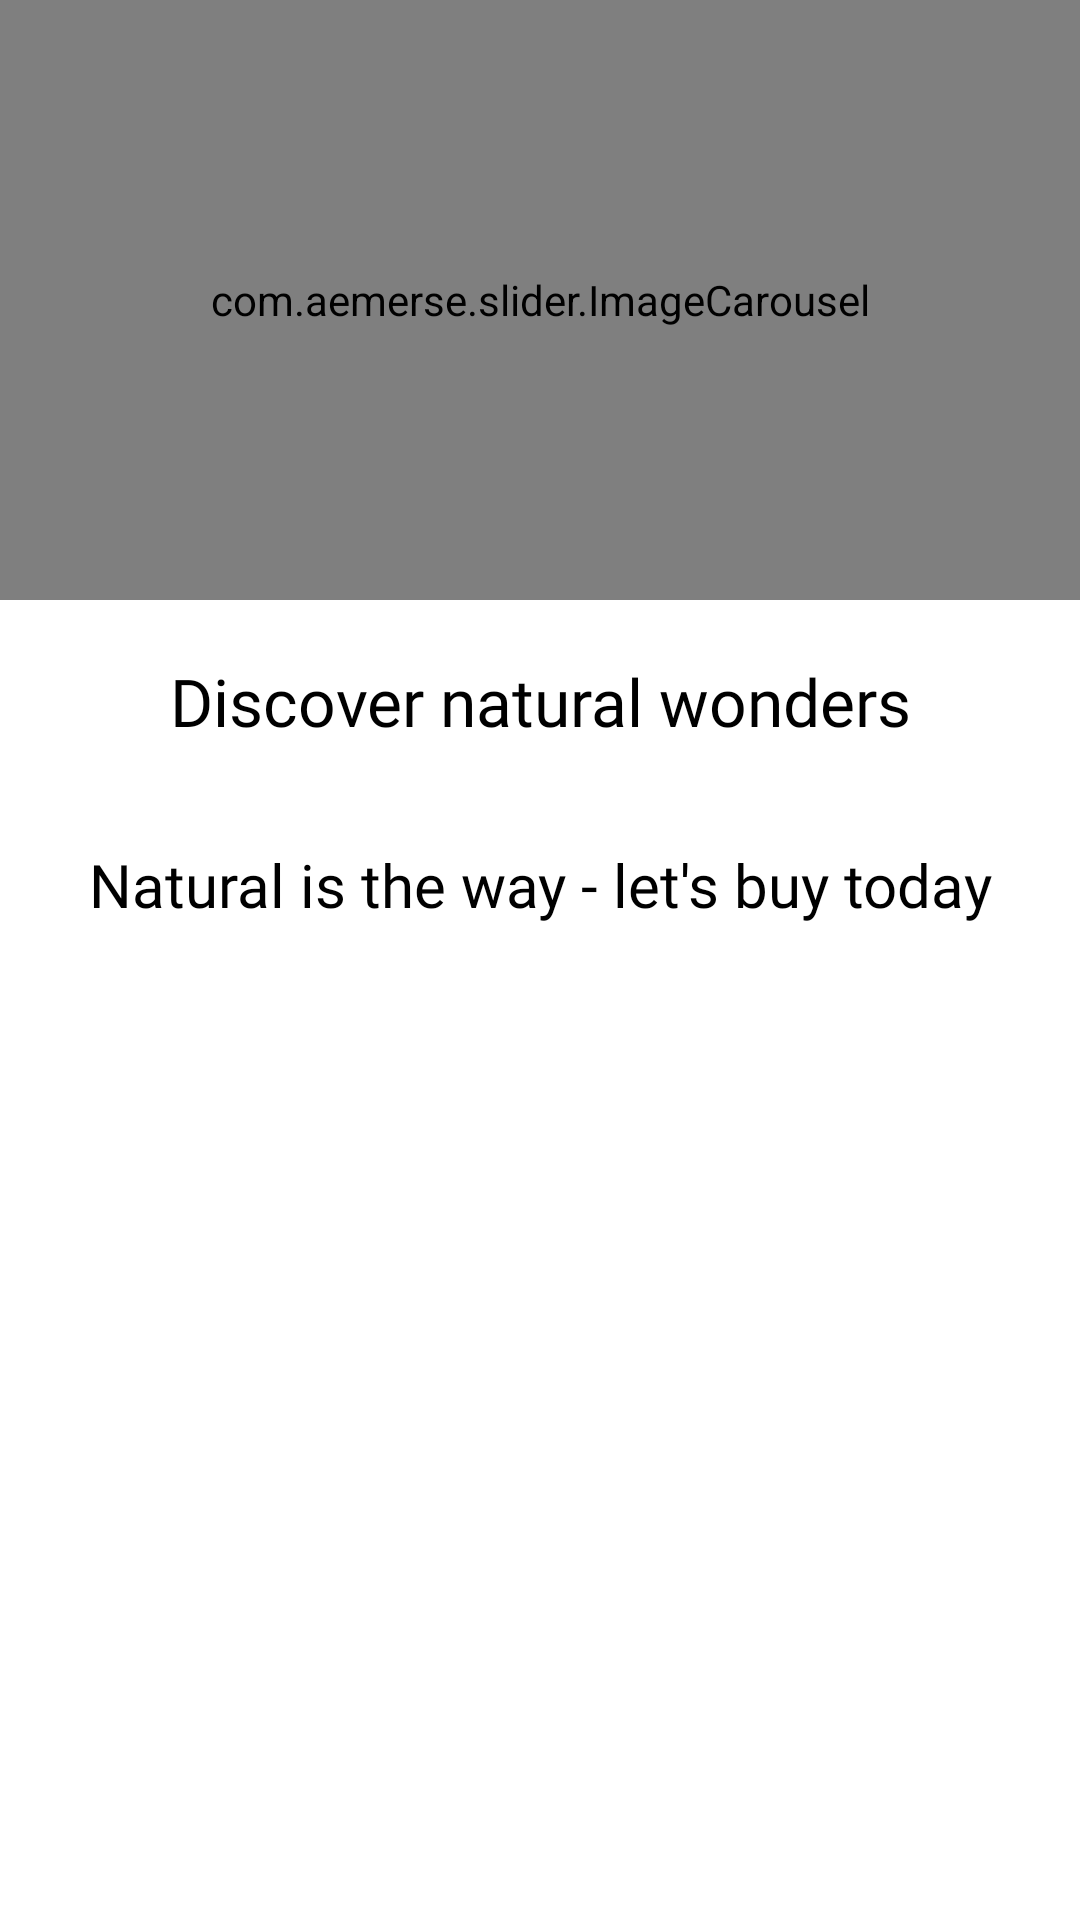

Android layout source for this screen:
<!-- AndroidManifest.xml: application theme Theme.Ecommerce -->
<!-- res/layout/fragment_homefrag.xml -->
<?xml version="1.0" encoding="utf-8"?>
<androidx.core.widget.NestedScrollView
    xmlns:android="http://schemas.android.com/apk/res/android"
    xmlns:app="http://schemas.android.com/apk/res-auto"
    xmlns:tools="http://schemas.android.com/tools"
    android:layout_width="match_parent"
    android:layout_height="match_parent">
<androidx.constraintlayout.widget.ConstraintLayout
    android:layout_width="match_parent"
    android:layout_height="match_parent"
    tools:context=".fragments.Homefrag">

    <ProgressBar
        android:id="@+id/progress_bar"
        android:layout_width="wrap_content"
        android:layout_height="wrap_content"
        android:layout_gravity="center"
        android:visibility="gone"
        app:layout_constraintBottom_toBottomOf="parent"
        app:layout_constraintEnd_toEndOf="parent"
        app:layout_constraintStart_toStartOf="parent"
        app:layout_constraintTop_toTopOf="parent" />
    <com.aemerse.slider.ImageCarousel
        android:id="@+id/carousel"
        android:layout_width="match_parent"
        android:layout_height="200dp"
       app:imageScaleType="fitXY"
        app:showNavigationButtons="false"
        app:autoPlay="true"
        app:autoPlayDelay="3000"
        app:layout_constraintEnd_toEndOf="parent"
        app:layout_constraintStart_toStartOf="parent"
        app:layout_constraintTop_toTopOf="parent" />

    <TextView
        android:id="@+id/textView"
        android:layout_width="wrap_content"
        android:layout_height="wrap_content"
        android:layout_marginTop="19dp"
        android:fontFamily="@font/tenor_sans"
        android:text="Discover natural wonders"
        android:textSize="22sp"
        android:textColor="@color/black"
        app:layout_constraintEnd_toEndOf="parent"
        app:layout_constraintStart_toStartOf="parent"
        app:layout_constraintTop_toBottomOf="@+id/carousel" />

    <androidx.recyclerview.widget.RecyclerView
        android:id="@+id/caterecycler"
        android:layout_width="match_parent"
        android:layout_height="wrap_content"
        android:layout_marginTop="14dp"
        android:orientation="horizontal"
        app:layoutManager="androidx.recyclerview.widget.LinearLayoutManager"
        app:layout_constraintEnd_toEndOf="parent"
        app:layout_constraintHorizontal_bias="0.0"
        app:layout_constraintStart_toStartOf="parent"
        app:layout_constraintTop_toBottomOf="@+id/textView" />


    <TextView
        android:id="@+id/textView2"
        android:layout_width="0dp"
        android:layout_height="wrap_content"
        android:layout_marginTop="19dp"
        android:fontFamily="@font/tenor_sans"
        android:textColor="@color/black"
        android:textAlignment="center"
        android:text="Natural is the way - let's buy today"
        android:textSize="20sp"
        app:layout_constraintEnd_toEndOf="parent"
        app:layout_constraintStart_toStartOf="parent"
        app:layout_constraintTop_toBottomOf="@+id/caterecycler" />

    <androidx.recyclerview.widget.RecyclerView
        android:id="@+id/Popularrecycler"
        android:layout_width="match_parent"
        android:layout_height="wrap_content"
        android:layout_marginTop="14dp"
        android:orientation="horizontal"
        app:layoutManager="androidx.recyclerview.widget.GridLayoutManager"
        app:layout_constraintEnd_toEndOf="parent"
        app:layout_constraintHorizontal_bias="0.0"
        app:layout_constraintStart_toStartOf="parent"
        app:layout_constraintTop_toBottomOf="@+id/textView2" />

</androidx.constraintlayout.widget.ConstraintLayout>
</androidx.core.widget.NestedScrollView>
<!-- resources referenced by this layout -->
<resources>
  <style name="Theme.Ecommerce" parent="Theme.MaterialComponents.DayNight.NoActionBar">
          
          <item name="colorPrimary">@color/purple_500</item>
          <item name="colorPrimaryVariant">@color/purple_700</item>
          <item name="colorOnPrimary">@color/white</item>
          
          <item name="colorSecondary">@color/teal_200</item>
          <item name="colorSecondaryVariant">@color/teal_700</item>
          <item name="colorOnSecondary">@color/black</item>
          
          <item name="android:statusBarColor">#45C853</item>
          
      </style>
  <!-- not gathered from this repository: default colours our renderer supplied (Android Studio template values) -->
  <color name="purple_500">#FF6200EE</color>
  <color name="purple_700">#FF3700B3</color>
  <color name="teal_200">#FF03DAC5</color>
  <color name="teal_700">#FF018786</color>
  <color name="black">#FF000000</color>
  <color name="white">#FFFFFFFF</color>
</resources>
